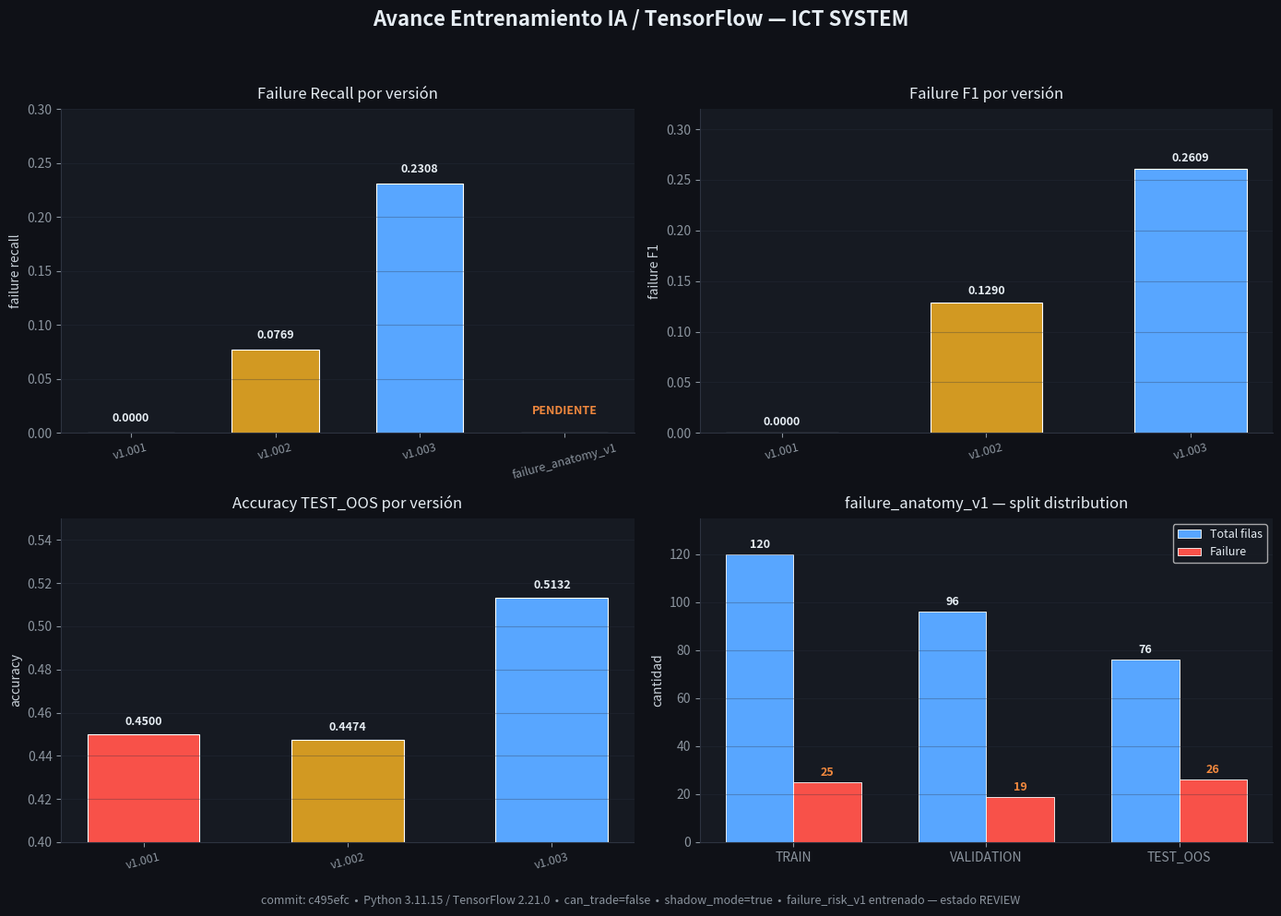
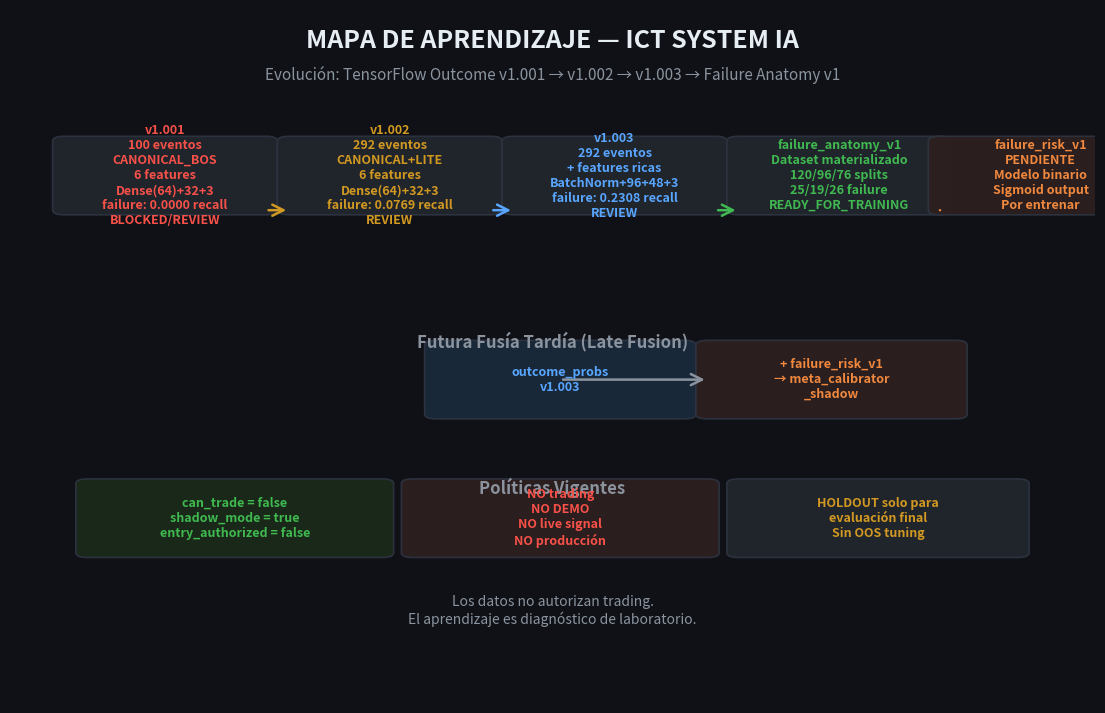

Write the Python code that produced these figures, in order.
#!/usr/bin/env python3
"""Generate ICT SYSTEM neural training progress chart."""

import matplotlib
matplotlib.use('Agg')
import matplotlib.pyplot as plt
import matplotlib.patches as mpatches
from matplotlib.patches import FancyBboxPatch, FancyArrowPatch
import numpy as np
import os

plt.rcParams.update({
    'font.size': 10,
    'figure.facecolor': '#0f1117',
    'axes.facecolor': '#161a22',
    'axes.edgecolor': '#2d3340',
    'axes.labelcolor': '#c9d1d9',
    'xtick.color': '#8b949e',
    'ytick.color': '#8b949e',
    'text.color': '#e6edf3',
    'grid.color': '#2d3340',
    'grid.alpha': 0.4,
})

OUT = 'reports/audits/experiments/ai'
os.makedirs(OUT, exist_ok=True)

versions_all = ['v1.001', 'v1.002', 'v1.003', 'failure_anatomy_v1']
failure_recall = [0.0000, 0.0769, 0.2308, None]
failure_f1     = [0.0000, 0.1290, 0.2609, None]
accuracy       = [0.4500, 0.4474, 0.5132, None]
COLORS = ['#f85149', '#d29922', '#58a6ff', '#3fb950']

# ── MAIN COMBINED CHART 2x2 ──────────────────────────
fig, axes = plt.subplots(2, 2, figsize=(14, 10))
fig.patch.set_facecolor('#0f1117')

# TL: failure recall
ax = axes[0,0]
x = np.arange(len(versions_all))
vals = [v if v is not None else 0 for v in failure_recall]
bars = ax.bar(x, vals, color=COLORS, edgecolor='white', linewidth=0.8, width=0.6)
for i, (bar, v) in enumerate(zip(bars, failure_recall)):
    if v is None:
        ax.text(bar.get_x()+bar.get_width()/2, 0.015, 'PENDIENTE', ha='center', va='bottom', fontsize=9, color='#f0883e', weight='bold')
    else:
        ax.text(bar.get_x()+bar.get_width()/2, bar.get_height()+0.008, f'{v:.4f}', ha='center', va='bottom', fontsize=9, weight='bold', color='#e6edf3')
ax.set_xticks(x)
ax.set_xticklabels(versions_all, fontsize=9, rotation=15)
ax.set_ylabel('failure recall', fontsize=10)
ax.set_title('Failure Recall por versi\u00f3n', fontsize=12, pad=8)
ax.set_ylim(0, 0.30)
ax.yaxis.set_major_formatter(plt.FuncFormatter(lambda y, _: f'{y:.2f}'))
ax.grid(axis='y', alpha=0.3)
for sp in ['top','right']:
    ax.spines[sp].set_visible(False)

# TR: failure F1
ax = axes[0,1]
x = np.arange(3)
bars = ax.bar(x, failure_f1[:3], color=COLORS[:3], edgecolor='white', linewidth=0.8, width=0.55)
for bar, v in zip(bars, failure_f1[:3]):
    ax.text(bar.get_x()+bar.get_width()/2, bar.get_height()+0.005, f'{v:.4f}', ha='center', va='bottom', fontsize=9, weight='bold', color='#e6edf3')
ax.set_xticks(x)
ax.set_xticklabels(versions_all[:3], fontsize=9, rotation=15)
ax.set_ylabel('failure F1', fontsize=10)
ax.set_title('Failure F1 por versi\u00f3n', fontsize=12, pad=8)
ax.set_ylim(0, 0.32)
ax.yaxis.set_major_formatter(plt.FuncFormatter(lambda y, _: f'{y:.2f}'))
ax.grid(axis='y', alpha=0.3)
for sp in ['top','right']:
    ax.spines[sp].set_visible(False)

# BL: accuracy
ax = axes[1,0]
x = np.arange(3)
bars = ax.bar(x, accuracy[:3], color=COLORS[:3], edgecolor='white', linewidth=0.8, width=0.55)
for bar, v in zip(bars, accuracy[:3]):
    ax.text(bar.get_x()+bar.get_width()/2, bar.get_height()+0.003, f'{v:.4f}', ha='center', va='bottom', fontsize=9, weight='bold', color='#e6edf3')
ax.set_xticks(x)
ax.set_xticklabels(versions_all[:3], fontsize=9, rotation=15)
ax.set_ylabel('accuracy', fontsize=10)
ax.set_title('Accuracy TEST_OOS por versi\u00f3n', fontsize=12, pad=8)
ax.set_ylim(0.40, 0.55)
ax.yaxis.set_major_formatter(plt.FuncFormatter(lambda y, _: f'{y:.2f}'))
ax.grid(axis='y', alpha=0.3)
for sp in ['top','right']:
    ax.spines[sp].set_visible(False)

# BR: failure_anatomy splits
ax = axes[1,1]
splits = ['TRAIN', 'VALIDATION', 'TEST_OOS']
n_rows = [120, 96, 76]
n_fail = [25, 19, 26]
x = np.arange(len(splits))
width = 0.35
bars1 = ax.bar(x - width/2, n_rows, width, label='Total filas', color='#58a6ff', edgecolor='white', linewidth=0.6)
bars2 = ax.bar(x + width/2, n_fail, width, label='Failure', color='#f85149', edgecolor='white', linewidth=0.6)
for bar in bars1:
    ax.text(bar.get_x()+bar.get_width()/2, bar.get_height()+1.5, str(int(bar.get_height())), ha='center', va='bottom', fontsize=9, weight='bold', color='#e6edf3')
for bar in bars2:
    ax.text(bar.get_x()+bar.get_width()/2, bar.get_height()+1.5, str(int(bar.get_height())), ha='center', va='bottom', fontsize=9, weight='bold', color='#f0883e')
ax.set_xticks(x)
ax.set_xticklabels(splits, fontsize=10)
ax.set_ylabel('cantidad', fontsize=10)
ax.set_title('failure_anatomy_v1 — split distribution', fontsize=12, pad=8)
ax.legend(loc='upper right', fontsize=9)
ax.set_ylim(0, 135)
ax.grid(axis='y', alpha=0.3)
for sp in ['top','right']:
    ax.spines[sp].set_visible(False)

fig.suptitle('Avance Entrenamiento IA / TensorFlow — ICT SYSTEM', fontsize=16, fontweight='bold', color='#e6edf3', y=0.98)
fig.text(0.5, 0.01, 'commit: c495efc  •  Python 3.11.15 / TensorFlow 2.21.0  •  can_trade=false  •  shadow_mode=true  •  failure_risk_v1 entrenado — estado REVIEW',
         ha='center', fontsize=9, color='#8b949e')

plt.tight_layout(rect=[0, 0.03, 1, 0.95])
fig.savefig(OUT + '/neural_training_progress_v1.png', dpi=150, bbox_inches='tight', facecolor='#0f1117')
plt.close(fig)
print('Main chart saved')

# ── LEARNING MAP ───────────────────────────────────────
fig, ax = plt.subplots(figsize=(14, 9))
ax.set_xlim(0, 14)
ax.set_ylim(0, 9)
ax.axis('off')
fig.patch.set_facecolor('#0f1117')

def box(x, y, w, h, text, color, text_color='#e6edf3', fontsize=10, bold=True):
    style = 'round,pad=0.15'
    p = FancyBboxPatch((x, y), w, h, boxstyle=style,
                       facecolor=color, edgecolor='#2d3340', linewidth=1.2,
                       alpha=0.95, mutation_aspect=0.4)
    ax.add_patch(p)
    weight = 'bold' if bold else 'normal'
    ax.text(x+w/2, y+h/2, text, ha='center', va='center',
            fontsize=fontsize, color=text_color, weight=weight, wrap=True)
    return (x+w/2, y+h/2)

def arrow(x1, y1, x2, y2, color='#58a6ff'):
    ar = FancyArrowPatch((x1, y1), (x2, y2),
                            arrowstyle='->', mutation_scale=20,
                            color=color, linewidth=1.8)
    ax.add_patch(ar)

ax.text(7, 8.6, 'MAPA DE APRENDIZAJE — ICT SYSTEM IA', ha='center', va='center',
        fontsize=18, fontweight='bold', color='#e6edf3')
ax.text(7, 8.15, 'Evoluci\u00f3n: TensorFlow Outcome v1.001 \u2192 v1.002 \u2192 v1.003 \u2192 Failure Anatomy v1',
        ha='center', va='center', fontsize=11, color='#8b949e')

w, h = 2.6, 0.9
y_base = 6.4

x0 = 0.7; c1 = box(x0, y_base, w, h, 'v1.001\n100 eventos\nCANONICAL_BOS\n6 features\nDense(64)+32+3\nfailure: 0.0000 recall\nBLOCKED/REVIEW', '#21262d', '#f85149', 9)
x1 = 3.6; c2 = box(x1, y_base, w, h, 'v1.002\n292 eventos\nCANONICAL+LITE\n6 features\nDense(64)+32+3\nfailure: 0.0769 recall\nREVIEW', '#21262d', '#d29922', 9)
x2 = 6.5; c3 = box(x2, y_base, w, h, 'v1.003\n292 eventos\n+ features ricas\nBatchNorm+96+48+3\nfailure: 0.2308 recall\nREVIEW', '#21262d', '#58a6ff', 9)
x3 = 9.4; c4 = box(x3, y_base, w, h, 'failure_anatomy_v1\nDataset materializado\n120/96/76 splits\n25/19/26 failure\nREADY_FOR_TRAINING', '#21262d', '#3fb950', 9)
x4 = 12.0; c5 = box(x4, y_base, w, h, 'failure_risk_v1\nPENDIENTE\nModelo binario\nSigmoid output\nPor entrenar', '#2d1f1f', '#f0883e', 9)

arrow(c1[0]+w/2, c1[1]-h/2, c2[0]-w/2, c2[1]-h/2, '#d29922')
arrow(c2[0]+w/2, c2[1]-h/2, c3[0]-w/2, c3[1]-h/2, '#58a6ff')
arrow(c3[0]+w/2, c3[1]-h/2, c4[0]-w/2, c4[1]-h/2, '#3fb950')
arrow(c4[0]+w/2, c4[1]-h/2, c5[0]-w/2, c5[1]-h/2, '#f0883e')

y_fusion = 4.2
ax.text(7, y_fusion+0.5, 'Futura Fus\u00eda Tard\u00eda (Late Fusion)', ha='center', va='center',
        fontsize=12, fontweight='bold', color='#8b949e')
box(5.5, y_fusion-h/2, 3.2, h, 'outcome_probs\nv1.003', '#1a2a3a', '#58a6ff', 9)
box(9.0, y_fusion-h/2, 3.2, h, '+ failure_risk_v1\n\u2192 meta_calibrator\n_shadow', '#2d1f1f', '#f0883e', 9)
arrow(7.1, y_fusion, 9.0, y_fusion, '#8b949e')

y_pol = 2.4
ax.text(7, y_pol+0.4, 'Pol\u00edticas Vigentes', ha='center', va='center',
        fontsize=12, fontweight='bold', color='#8b949e')
box(1.0, y_pol-h/2, 3.8, h, 'can_trade = false\nshadow_mode = true\nentry_authorized = false', '#1a2a1a', '#3fb950', 9)
box(5.2, y_pol-h/2, 3.8, h, 'NO trading\nNO DEMO\nNO live signal\nNO producci\u00f3n', '#2d1f1f', '#f85149', 9)
box(9.4, y_pol-h/2, 3.6, h, 'HOLDOUT solo para\nevaluaci\u00f3n final\nSin OOS tuning', '#21262d', '#d29922', 9)

ax.text(7, 1.2, 'Los datos no autorizan trading.\nEl aprendizaje es diagn\u00f3stico de laboratorio.',
        ha='center', va='center', fontsize=10, color='#8b949e', style='italic')

fig.savefig(OUT + '/neural_learning_map_v1.png', dpi=150, bbox_inches='tight', facecolor='#0f1117')
plt.close(fig)
print('Learning map saved')
